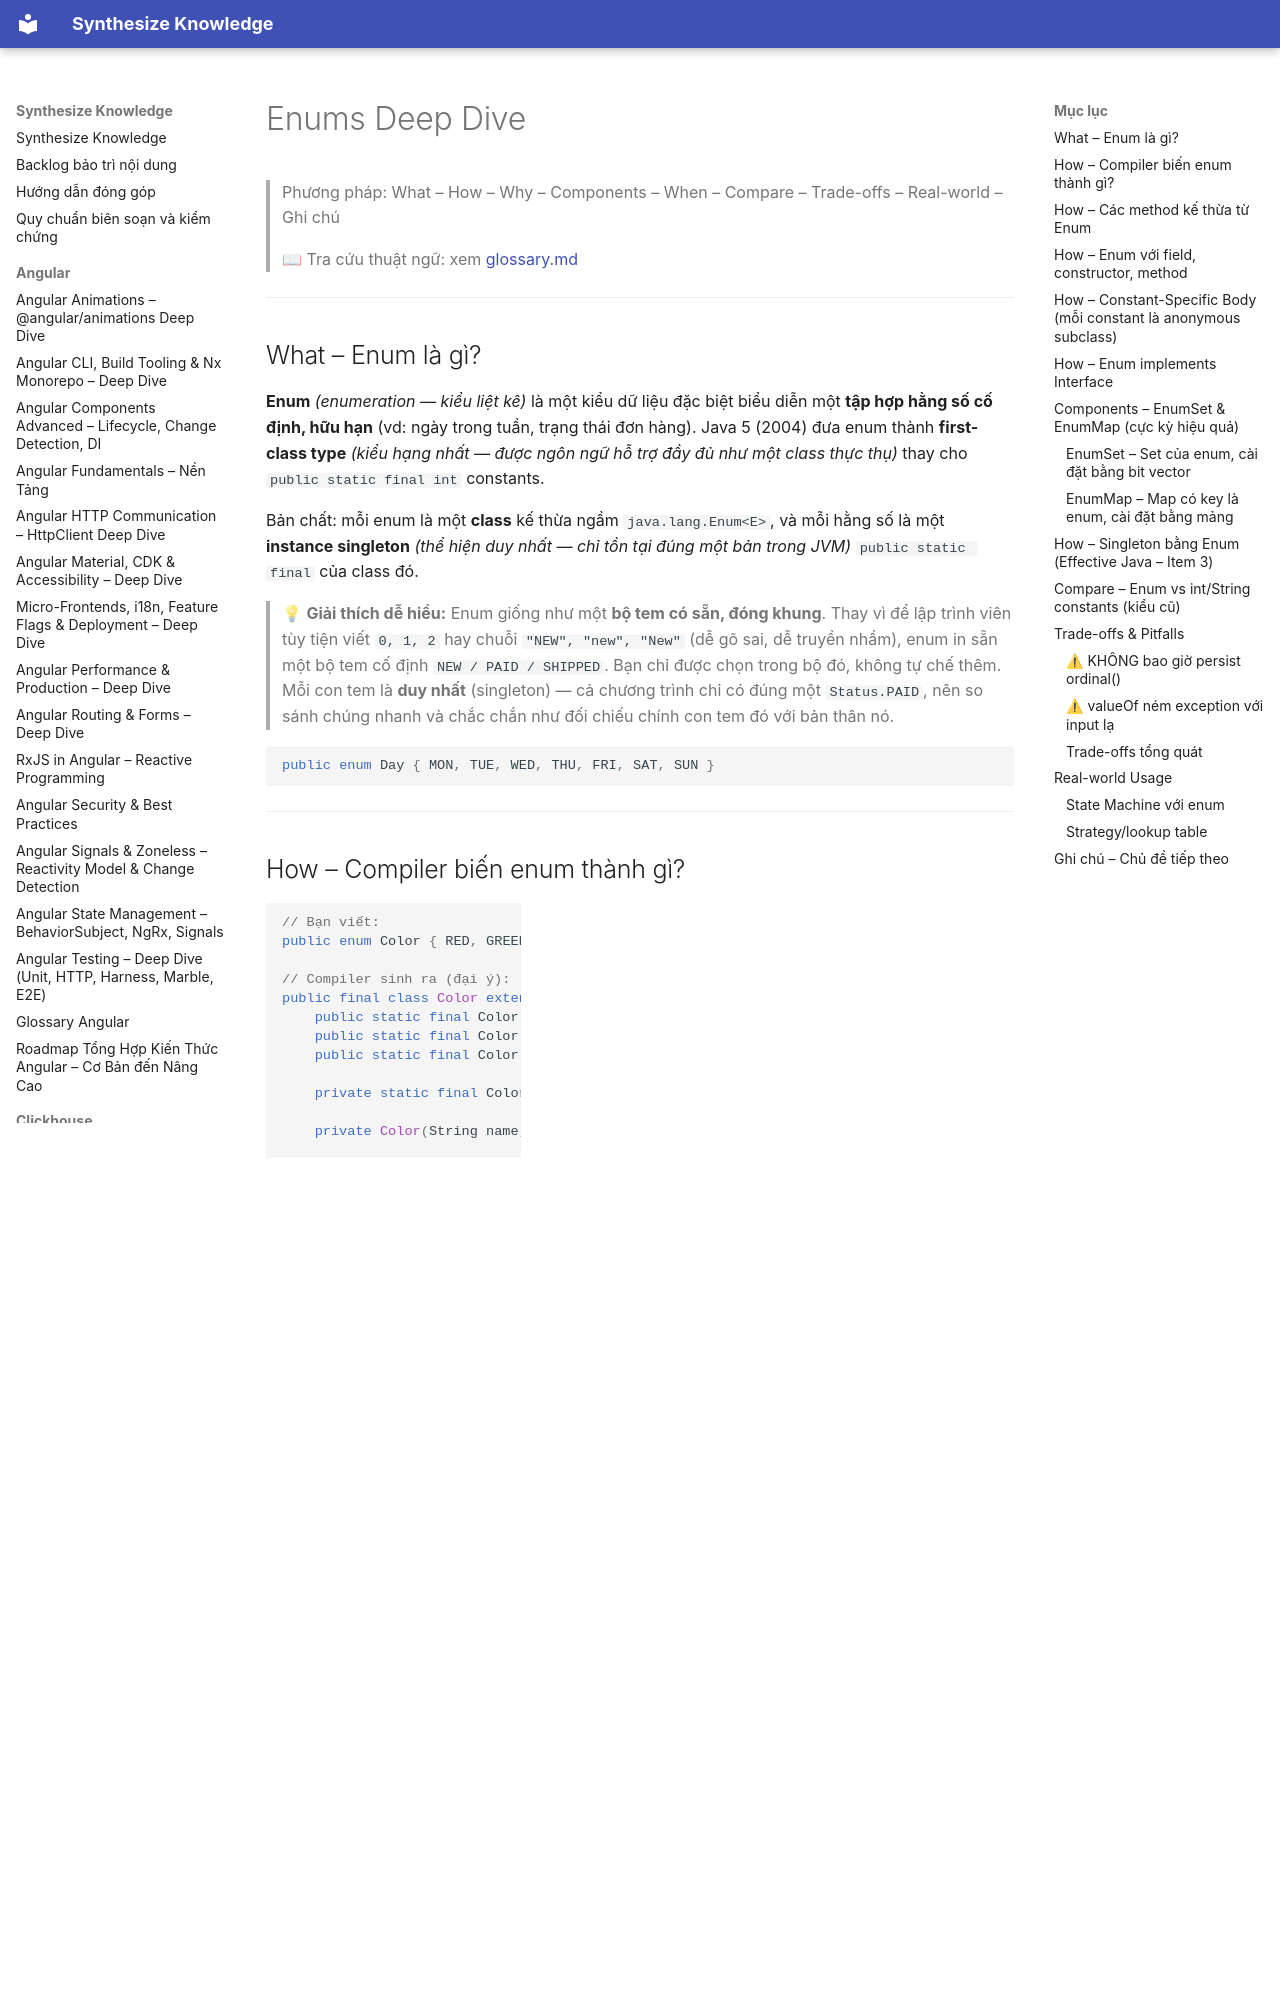

repository: hieutran2811/synthesize_knowledge · page: java/core/enums/index.html · generator: mkdocs

---
title: "Enums Deep Dive"
topic: java
level: mixed
review_status: needs_review
content_updated: 2026-06-04
last_verified: null
version_scope: "unspecified"
source_count: 0
---
# Enums Deep Dive

> Phương pháp: What – How – Why – Components – When – Compare – Trade-offs – Real-world – Ghi chú
>
> 📖 Tra cứu thuật ngữ: xem [glossary.md](../glossary.md)

---

## What – Enum là gì?

**Enum** *(enumeration — kiểu liệt kê)* là một kiểu dữ liệu đặc biệt biểu diễn một **tập hợp hằng số cố định, hữu hạn** (vd: ngày trong tuần, trạng thái đơn hàng). Java 5 (2004) đưa enum thành **first-class type** *(kiểu hạng nhất — được ngôn ngữ hỗ trợ đầy đủ như một class thực thụ)* thay cho `public static final int` constants.

Bản chất: mỗi enum là một **class** kế thừa ngầm `java.lang.Enum<E>`, và mỗi hằng số là một **instance singleton** *(thể hiện duy nhất — chỉ tồn tại đúng một bản trong JVM)* `public static final` của class đó.

> 💡 **Giải thích dễ hiểu:**
> Enum giống như một **bộ tem có sẵn, đóng khung**. Thay vì để lập trình viên tùy tiện viết `0, 1, 2` hay chuỗi `"NEW", "new", "New"` (dễ gõ sai, dễ truyền nhầm), enum in sẵn một bộ tem cố định `NEW / PAID / SHIPPED`. Bạn chỉ được chọn trong bộ đó, không tự chế thêm. Mỗi con tem là **duy nhất** (singleton) — cả chương trình chỉ có đúng một `Status.PAID`, nên so sánh chúng nhanh và chắc chắn như đối chiếu chính con tem đó với bản thân nó.

```java
public enum Day { MON, TUE, WED, THU, FRI, SAT, SUN }
```

---

## How – Compiler biến enum thành gì?

```java
// Bạn viết:
public enum Color { RED, GREEN, BLUE }

// Compiler sinh ra (đại ý):
public final class Color extends Enum<Color> {
    public static final Color RED   = new Color("RED", 0);
    public static final Color GREEN = new Color("GREEN", 1);
    public static final Color BLUE  = new Color("BLUE", 2);

    private static final Color[] $VALUES = { RED, GREEN, BLUE };

    private Color(String name, int ordinal) { super(name, ordinal); } // private!

    public static Color[] values() { return $VALUES.clone(); } // clone → bất biến
    public static Color valueOf(String n) { return Enum.valueOf(Color.class, n); }
}
```

**Hệ quả quan trọng:**
- Constructor *(hàm khởi tạo)* enum **luôn private** → không thể `new` từ ngoài → số instance cố định.
- Mỗi constant là **singleton** do JVM khởi tạo khi class load *(nạp class)* (thread-safe by JVM).
- `final` → không kế thừa được enum.
- `values()` trả về **bản clone** *(bản sao)* mỗi lần gọi → đừng gọi trong vòng lặp nóng.

> 💡 **Giải thích dễ hiểu — vì sao "không new được"?**
> Khi bạn viết `enum Color { RED, GREEN, BLUE }`, compiler âm thầm dịch nó thành một class với 3 biến `public static final` đã `new` sẵn, và **khóa constructor lại (private)**. Ví von: enum như một **quán chỉ bán đúng 3 món set menu đã nấu sẵn** — khách không được vào bếp tự chế món mới. Chính vì "bếp bị khóa" nên bạn chắc chắn cả hệ thống chỉ có đúng 3 màu, không ai lén tạo `RED` thứ hai. Đó cũng là lý do `RED == Color.RED` luôn đúng.

---
